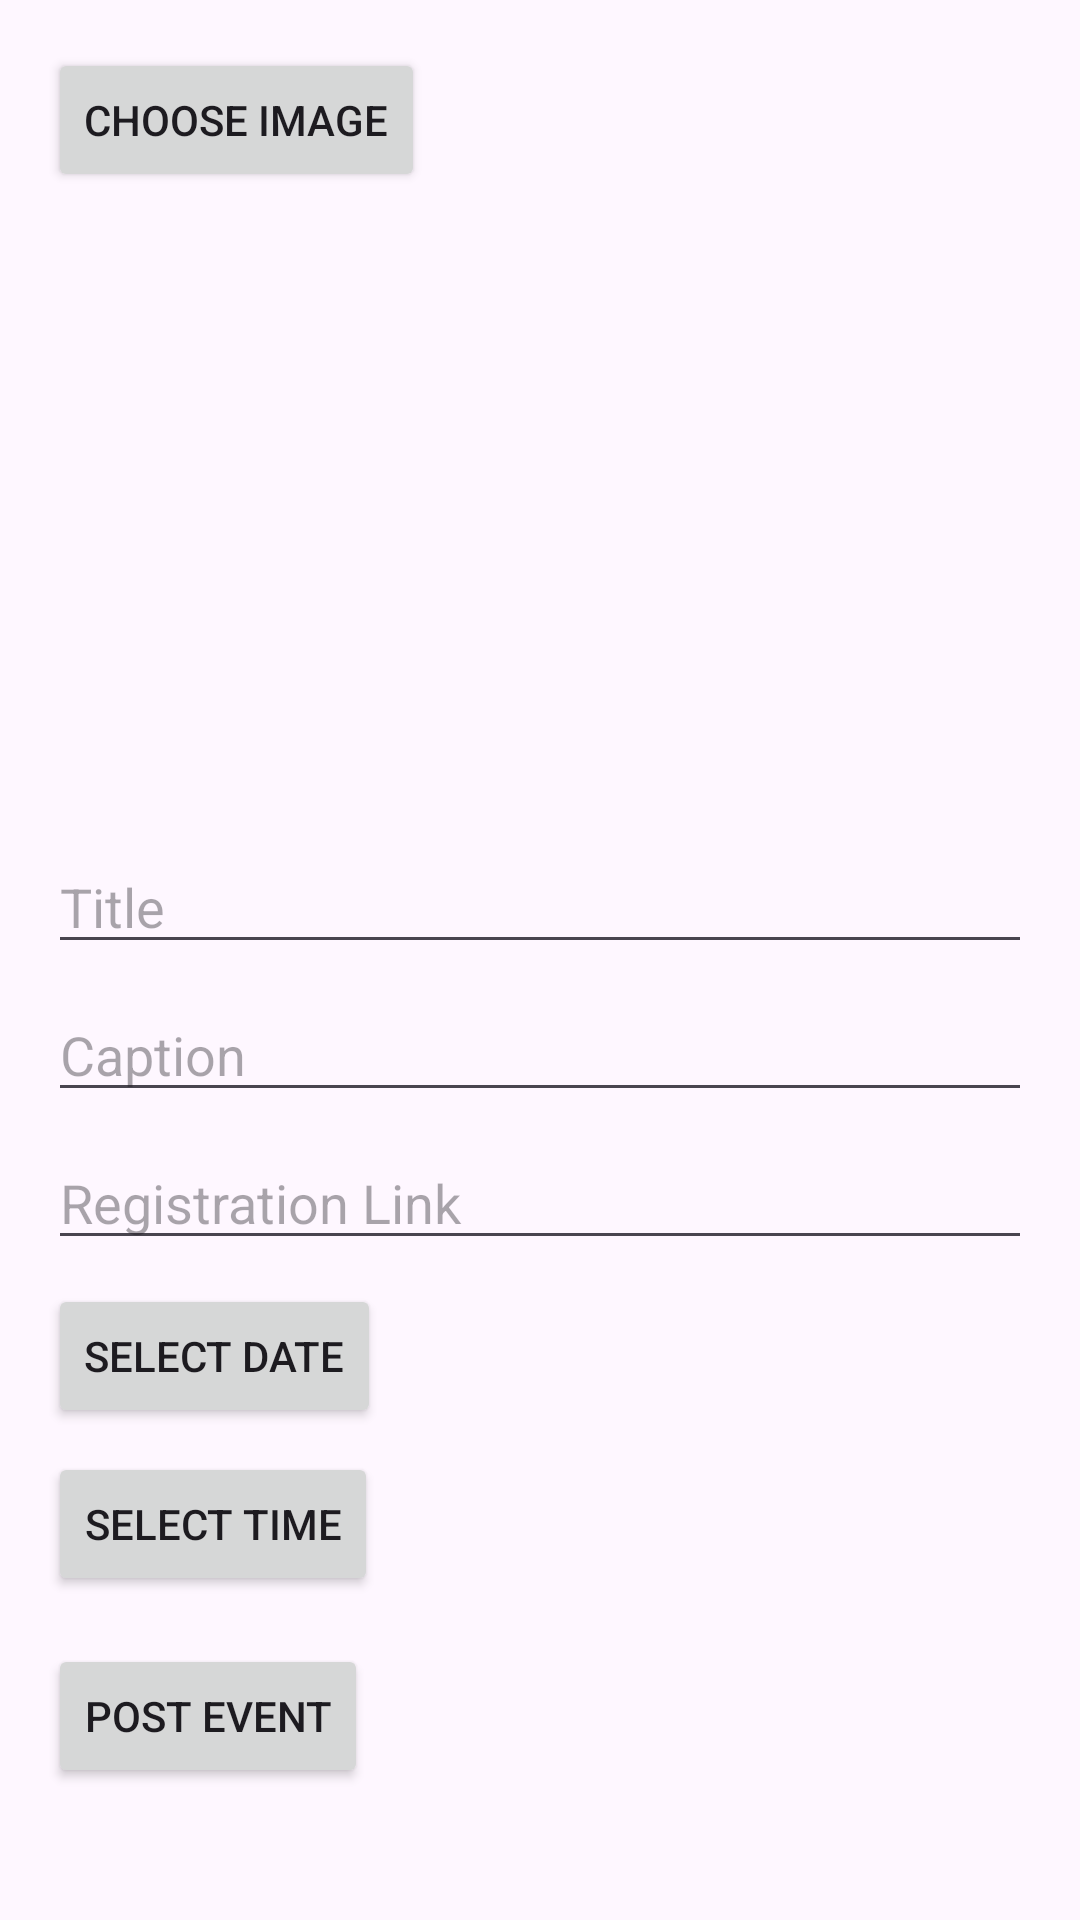

Here is an Android app screen rendered from its layout file. Give the layout XML and the strings, colors and styles it references.
<!-- AndroidManifest.xml: application theme Theme.SparkTest3 -->
<!-- res/layout/activity_main.xml -->
<?xml version="1.0" encoding="utf-8"?>
<ScrollView xmlns:android="http://schemas.android.com/apk/res/android"
    android:layout_width="match_parent"
    android:layout_height="match_parent">

    <LinearLayout
        android:layout_width="match_parent"
        android:layout_height="wrap_content"
        android:orientation="vertical"
        android:padding="16dp">

        <Button
            android:id="@+id/chooseImageButton"
            android:layout_width="wrap_content"
            android:layout_height="wrap_content"
            android:text="Choose Image" />

        <ImageView
            android:id="@+id/eventImageView"
            android:layout_width="match_parent"
            android:layout_height="200dp"
            android:scaleType="centerCrop"
            android:layout_marginTop="8dp" />

        <EditText
            android:id="@+id/titleEditText"
            android:layout_width="match_parent"
            android:layout_height="wrap_content"
            android:hint="Title"
            android:layout_marginTop="8dp" />

        <EditText
            android:id="@+id/captionEditText"
            android:layout_width="match_parent"
            android:layout_height="wrap_content"
            android:hint="Caption"
            android:layout_marginTop="8dp" />

        <EditText
            android:id="@+id/registrationLinkEditText"
            android:layout_width="match_parent"
            android:layout_height="wrap_content"
            android:hint="Registration Link"
            android:layout_marginTop="8dp" />

        <Button
            android:id="@+id/dateButton"
            android:layout_width="wrap_content"
            android:layout_height="wrap_content"
            android:text="Select Date"
            android:layout_marginTop="8dp" />

        <Button
            android:id="@+id/timeButton"
            android:layout_width="wrap_content"
            android:layout_height="wrap_content"
            android:text="Select Time"
            android:layout_marginTop="8dp" />

        <Button
            android:id="@+id/postButton"
            android:layout_width="wrap_content"
            android:layout_height="wrap_content"
            android:text="Post Event"
            android:layout_marginTop="16dp" />

    </LinearLayout>
</ScrollView>
<!-- resources referenced by this layout -->
<resources>
  <style name="Theme.SparkTest3" parent="Base.Theme.SparkTest3" />
  <style name="Base.Theme.SparkTest3" parent="Theme.Material3.DayNight.NoActionBar">
          
          
      </style>
</resources>
